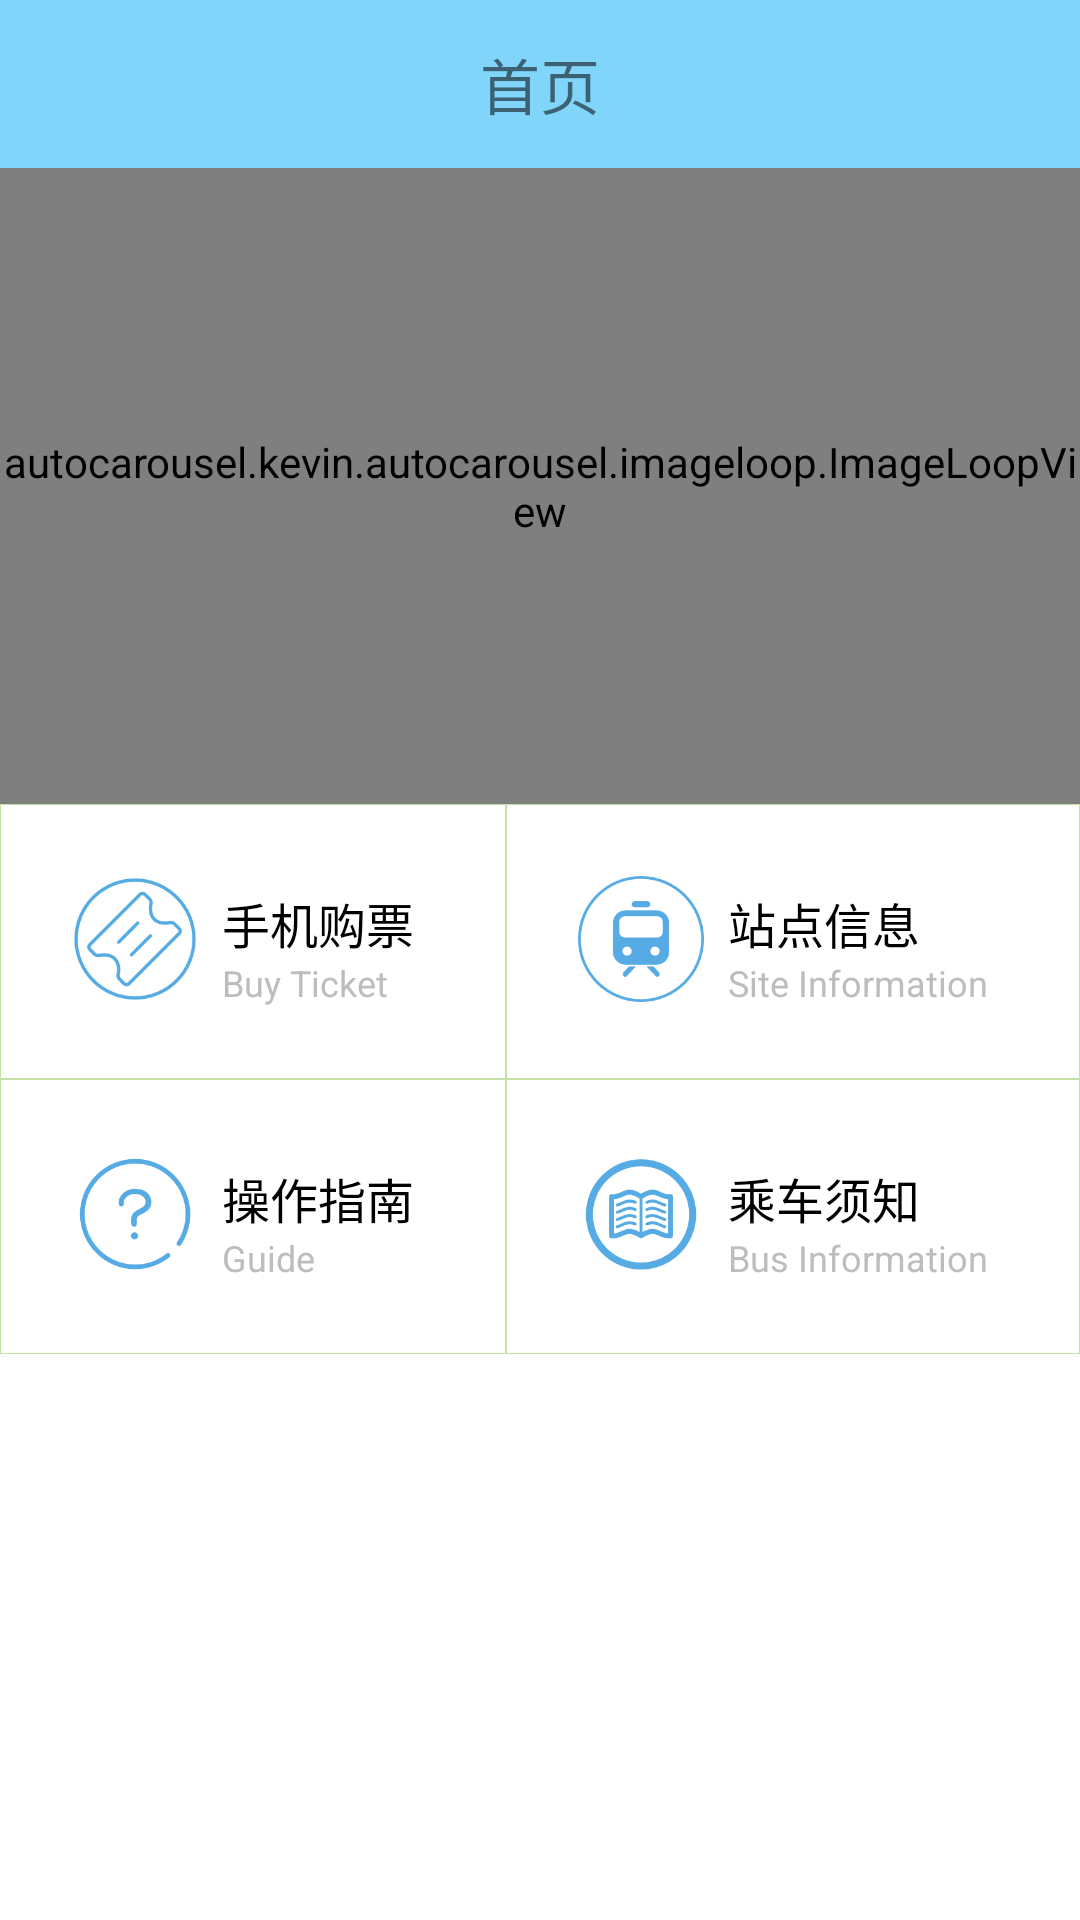

Android layout source for this screen:
<!-- AndroidManifest.xml: application theme AppTheme -->
<!-- res/layout/home.xml -->
<?xml version="1.0" encoding="utf-8"?>
<LinearLayout xmlns:android="http://schemas.android.com/apk/res/android"
    android:layout_width="match_parent"
    android:layout_height="match_parent"
    android:orientation="vertical"
    android:background="@color/homebackground"
    >


    <android.support.v7.widget.Toolbar
        android:id="@+id/toolbar"
        android:layout_width="match_parent"
        android:layout_height="wrap_content"
        android:background="@color/toolbar"
        android:minHeight="?attr/actionBarSize"
        android:fitsSystemWindows="true"
        >

        <TextView
            android:layout_width="wrap_content"
            android:layout_height="wrap_content"
            android:layout_gravity="center"
            android:text="首页"
            android:textSize="20sp" />
    </android.support.v7.widget.Toolbar>

    <autocarousel.kevin.autocarousel.imageloop.ImageLoopView
        android:id="@+id/imageloopview"
        android:fitsSystemWindows="true"
        android:layout_width="match_parent"
        android:layout_height="212dp"/>

    <LinearLayout
        android:layout_width="match_parent"
        android:layout_height="wrap_content"
        android:background="@color/homebackground"
        android:orientation="vertical"
        >
        <LinearLayout
            android:layout_width="match_parent"
            android:layout_height="wrap_content"
            android:orientation="horizontal"
            >

            <RelativeLayout
                android:padding="24dp"
                android:layout_weight="1"
                android:layout_width="wrap_content"
                android:layout_height="wrap_content"
                android:background="@drawable/item_border"
                >

                <ImageView
                    android:id="@+id/iv_ticket"
                    android:layout_width="42dp"
                    android:layout_height="42dp"
                    android:src="@mipmap/ic_ticket" />

                <LinearLayout
                    android:layout_toRightOf="@+id/iv_ticket"
                    android:layout_width="wrap_content"
                    android:layout_height="wrap_content"
                    android:paddingLeft="8dp"
                    android:paddingTop="4dp"
                    android:orientation="vertical"
                    >
                <TextView
                    android:layout_width="wrap_content"
                    android:layout_height="wrap_content"
                    android:text="手机购票"
                    android:textColor="@color/textColor"
                    android:textSize="16sp" />
                    <TextView
                        android:layout_width="wrap_content"
                        android:layout_height="wrap_content"
                        android:text="Buy Ticket"
                        android:textColor="@color/subtitle"
                        android:textSize="12sp" />
                </LinearLayout>
            </RelativeLayout>

            <RelativeLayout
                android:padding="24dp"
                android:layout_width="wrap_content"
                android:layout_height="wrap_content"
                android:layout_weight="1"
                android:background="@drawable/item_border"
               >

                <ImageView
                    android:id="@+id/iv_site"
                    android:layout_width="42dp"
                    android:layout_height="42dp"
                    android:src="@mipmap/ic_site" />

                <LinearLayout
                    android:layout_toRightOf="@+id/iv_site"
                    android:layout_width="wrap_content"
                    android:layout_height="wrap_content"
                    android:paddingTop="4dp"
                    android:paddingLeft="8dp"
                    android:orientation="vertical"
                    >
                <TextView
                    android:layout_width="wrap_content"
                    android:layout_height="wrap_content"
                    android:textColor="@color/textColor"
                    android:text="站点信息"
                    android:textSize="16sp" />
                    <TextView
                        android:layout_width="wrap_content"
                        android:layout_height="wrap_content"
                        android:text="Site Information"
                        android:textColor="@color/subtitle"
                        android:textSize="12sp" />
                </LinearLayout>

            </RelativeLayout>
        </LinearLayout>

        <LinearLayout
            android:layout_width="match_parent"
            android:layout_height="wrap_content"
            android:orientation="horizontal"
            >

            <RelativeLayout
                android:padding="24dp"
                android:background="@drawable/item_border"
                android:layout_width="wrap_content"
                android:layout_height="wrap_content"
                android:layout_weight="1"
               >

                <ImageView
                    android:id="@+id/iv_operation"
                    android:layout_width="42dp"
                    android:layout_height="42dp"
                    android:src="@mipmap/ic_operation" />

                <LinearLayout
                    android:layout_toRightOf="@+id/iv_operation"
                    android:layout_width="wrap_content"
                    android:layout_height="wrap_content"
                    android:orientation="vertical"
                    android:paddingTop="4dp"
                    android:paddingLeft="8dp"
                    >
                <TextView
                    android:layout_width="wrap_content"
                    android:layout_height="wrap_content"
                    android:textColor="@color/textColor"
                    android:text="操作指南"
                    android:textSize="16sp" />
                    <TextView
                        android:layout_width="wrap_content"
                        android:layout_height="wrap_content"
                        android:text="Guide"
                        android:textColor="@color/subtitle"
                        android:textSize="12sp" />
                </LinearLayout>
            </RelativeLayout>

            <RelativeLayout
                android:padding="24dp"
                android:background="@drawable/item_border"
                android:layout_width="wrap_content"
                android:layout_height="wrap_content"
                android:layout_weight="1"
               >

                <ImageView
                    android:id="@+id/iv_businfo"
                    android:layout_width="42dp"
                    android:layout_height="42dp"
                    android:src="@mipmap/ic_businfo" />

                <LinearLayout
                    android:layout_toRightOf="@+id/iv_businfo"
                    android:layout_width="wrap_content"
                    android:layout_height="wrap_content"
                    android:paddingTop="4dp"
                    android:paddingLeft="8dp"
                    android:orientation="vertical">
                <TextView
                    android:layout_width="wrap_content"
                    android:layout_height="wrap_content"
                    android:textColor="@color/textColor"
                    android:text="乘车须知"
                    android:textSize="16sp" />
                    <TextView
                        android:layout_width="wrap_content"
                        android:layout_height="wrap_content"
                        android:text="Bus Information"
                        android:textColor="@color/subtitle"
                        android:textSize="12sp" />
                </LinearLayout>
            </RelativeLayout>
        </LinearLayout>

    </LinearLayout>
    <android.support.v7.widget.RecyclerView
        android:id="@+id/recyclerview"
        android:layout_width="match_parent"
        android:layout_height="match_parent"/>
    <ProgressBar
        android:id="@+id/notice_progress"
        android:layout_width="wrap_content"
        android:layout_height="wrap_content"
        android:visibility="gone"/>
</LinearLayout>
<!-- resources referenced by this layout -->
<resources>
  <color name="homebackground">#FFFFFF</color>
  <color name="subtitle">#bdbdbd</color>
  <color name="textColor">#000000</color>
  <color name="toolbar">#81d4fa</color>
  <!-- drawable item_border (drawable) -->
  <?xml version="1.0" encoding="UTF-8"?>
  <shape xmlns:android="http://schemas.android.com/apk/res/android">
  <solid
      android:color="@color/homebackground"
      />
  <stroke
      android:width="1px"
      android:color="@color/list_divider"
      />
  </shape>
  <!-- mipmap ic_businfo: png bitmap (mipmap-xhdpi, 4844 bytes) -->
  <!-- mipmap ic_operation: png bitmap (mipmap-xhdpi, 3542 bytes) -->
  <!-- mipmap ic_site: png bitmap (mipmap-xhdpi, 4403 bytes) -->
  <!-- mipmap ic_ticket: png bitmap (mipmap-xhdpi, 4677 bytes) -->
  <style name="AppTheme" parent="Theme.AppCompat.Light.NoActionBar">
          
          <item name="colorPrimary">@color/colorPrimary</item>
          <item name="colorPrimaryDark">@color/colorPrimaryDark</item>
          <item name="colorAccent">@color/colorAccent</item>
      </style>
  <color name="list_divider">#c5e1a5</color>
  <color name="colorPrimary">#3F51B5</color>
  <color name="colorPrimaryDark">#303F9F</color>
  <color name="colorAccent">#FF4081</color>
</resources>
